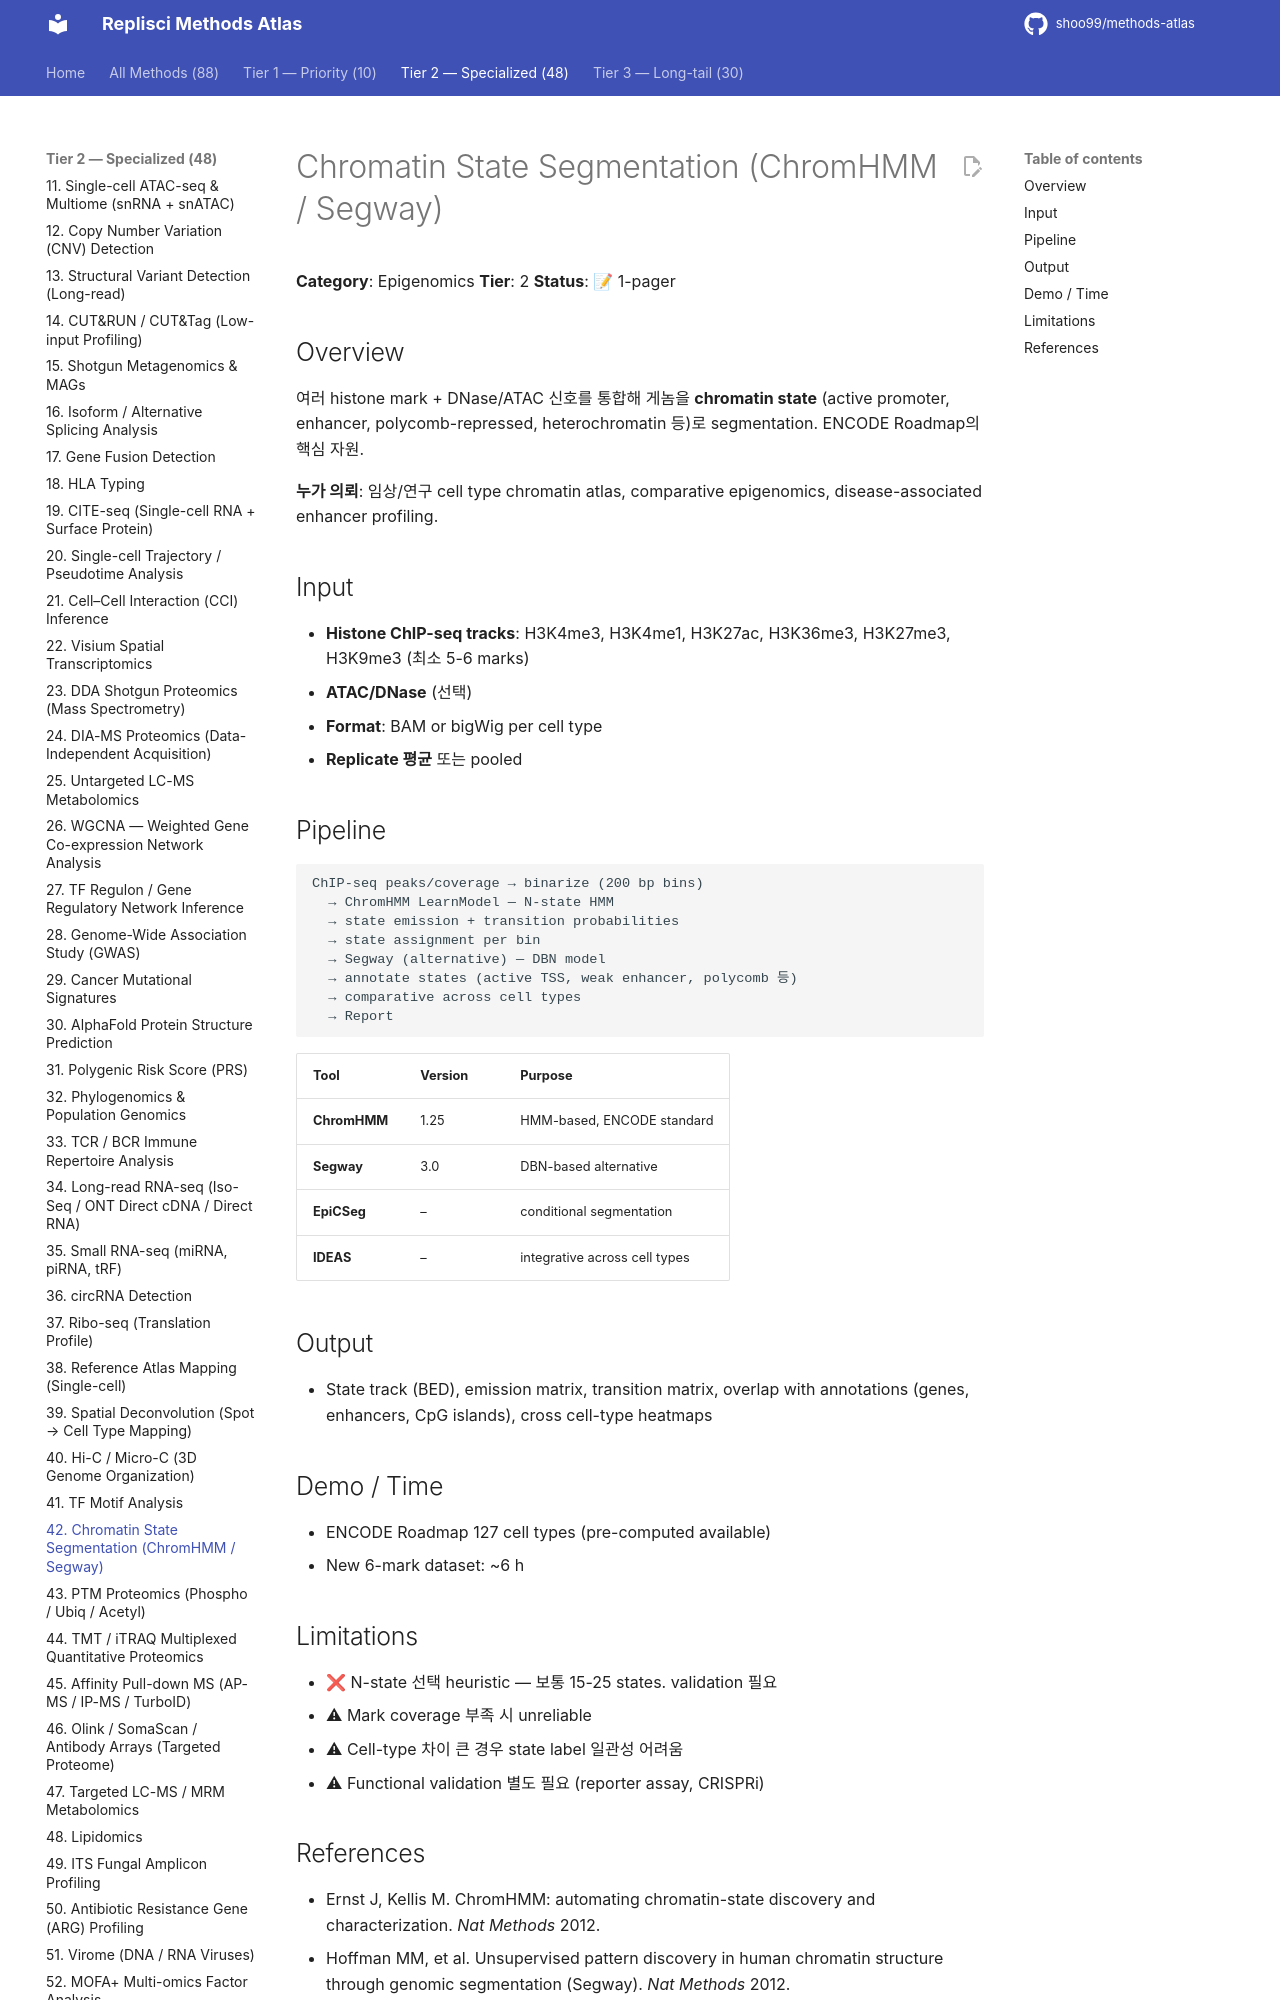

repository: shoo99/methods-atlas · page: methods/42-chromhmm-state/index.html · generator: mkdocs

# Chromatin State Segmentation (ChromHMM / Segway)

**Category**: Epigenomics
**Tier**: 2
**Status**: 📝 1-pager

## Overview

여러 histone mark + DNase/ATAC 신호를 통합해 게놈을 **chromatin state** (active promoter, enhancer, polycomb-repressed, heterochromatin 등)로 segmentation. ENCODE Roadmap의 핵심 자원.

**누가 의뢰**: 임상/연구 cell type chromatin atlas, comparative epigenomics, disease-associated enhancer profiling.

## Input

- **Histone ChIP-seq tracks**: H3K4me3, H3K4me1, H3K27ac, H3K36me3, H3K27me3, H3K9me3 (최소 5-6 marks)
- **ATAC/DNase** (선택)
- **Format**: BAM or bigWig per cell type
- **Replicate 평균** 또는 pooled

## Pipeline

```
ChIP-seq peaks/coverage → binarize (200 bp bins)
  → ChromHMM LearnModel — N-state HMM
  → state emission + transition probabilities
  → state assignment per bin
  → Segway (alternative) — DBN model
  → annotate states (active TSS, weak enhancer, polycomb 등)
  → comparative across cell types
  → Report
```

| Tool | Version | Purpose |
|------|---------|---------|
| **ChromHMM** | 1.25 | HMM-based, ENCODE standard |
| **Segway** | 3.0 | DBN-based alternative |
| **EpiCSeg** | – | conditional segmentation |
| **IDEAS** | – | integrative across cell types |

## Output

- State track (BED), emission matrix, transition matrix, overlap with annotations (genes, enhancers, CpG islands), cross cell-type heatmaps

## Demo / Time

- ENCODE Roadmap 127 cell types (pre-computed available)
- New 6-mark dataset: ~6 h

## Limitations

- ❌ N-state 선택 heuristic — 보통 15-25 states. validation 필요
- ⚠ Mark coverage 부족 시 unreliable
- ⚠ Cell-type 차이 큰 경우 state label 일관성 어려움
- ⚠ Functional validation 별도 필요 (reporter assay, CRISPRi)
